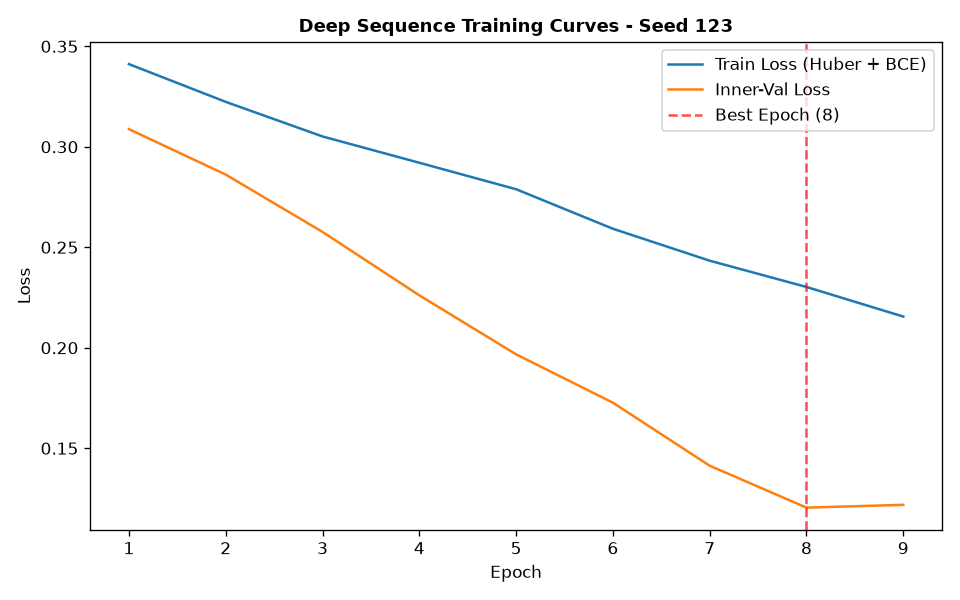

Data behind this chart, as committed beside it:
epoch, train_loss, train_ret_loss, train_dir_loss, val_loss, val_ret_loss, val_dir_loss, lr
1, 0.3412, 0.001887, 0.6785, 0.3088, 0.001006, 0.6156, 0.001
2, 0.3224, 0.001353, 0.642, 0.2862, 0.0006949, 0.571, 0.001
3, 0.3052, 0.0009938, 0.6083, 0.2577, 0.0004973, 0.5143, 0.001
4, 0.2921, 0.0006665, 0.5828, 0.2261, 0.0002877, 0.4516, 0.001
5, 0.2789, 0.0003532, 0.5571, 0.1967, 0.0001416, 0.3932, 0.001
6, 0.2592, 0.0001998, 0.518, 0.1727, 8.20245747981455e-05, 0.3452, 0.001
7, 0.2433, 0.000145, 0.4863, 0.1413, 6.018787675839408e-05, 0.2825, 0.001
8, 0.2302, 0.000136, 0.4602, 0.1204, 6.746084899208229e-05, 0.2408, 0.001
9, 0.2155, 0.0001352, 0.4308, 0.1218, 6.210562864491828e-05, 0.2435, 0.001
